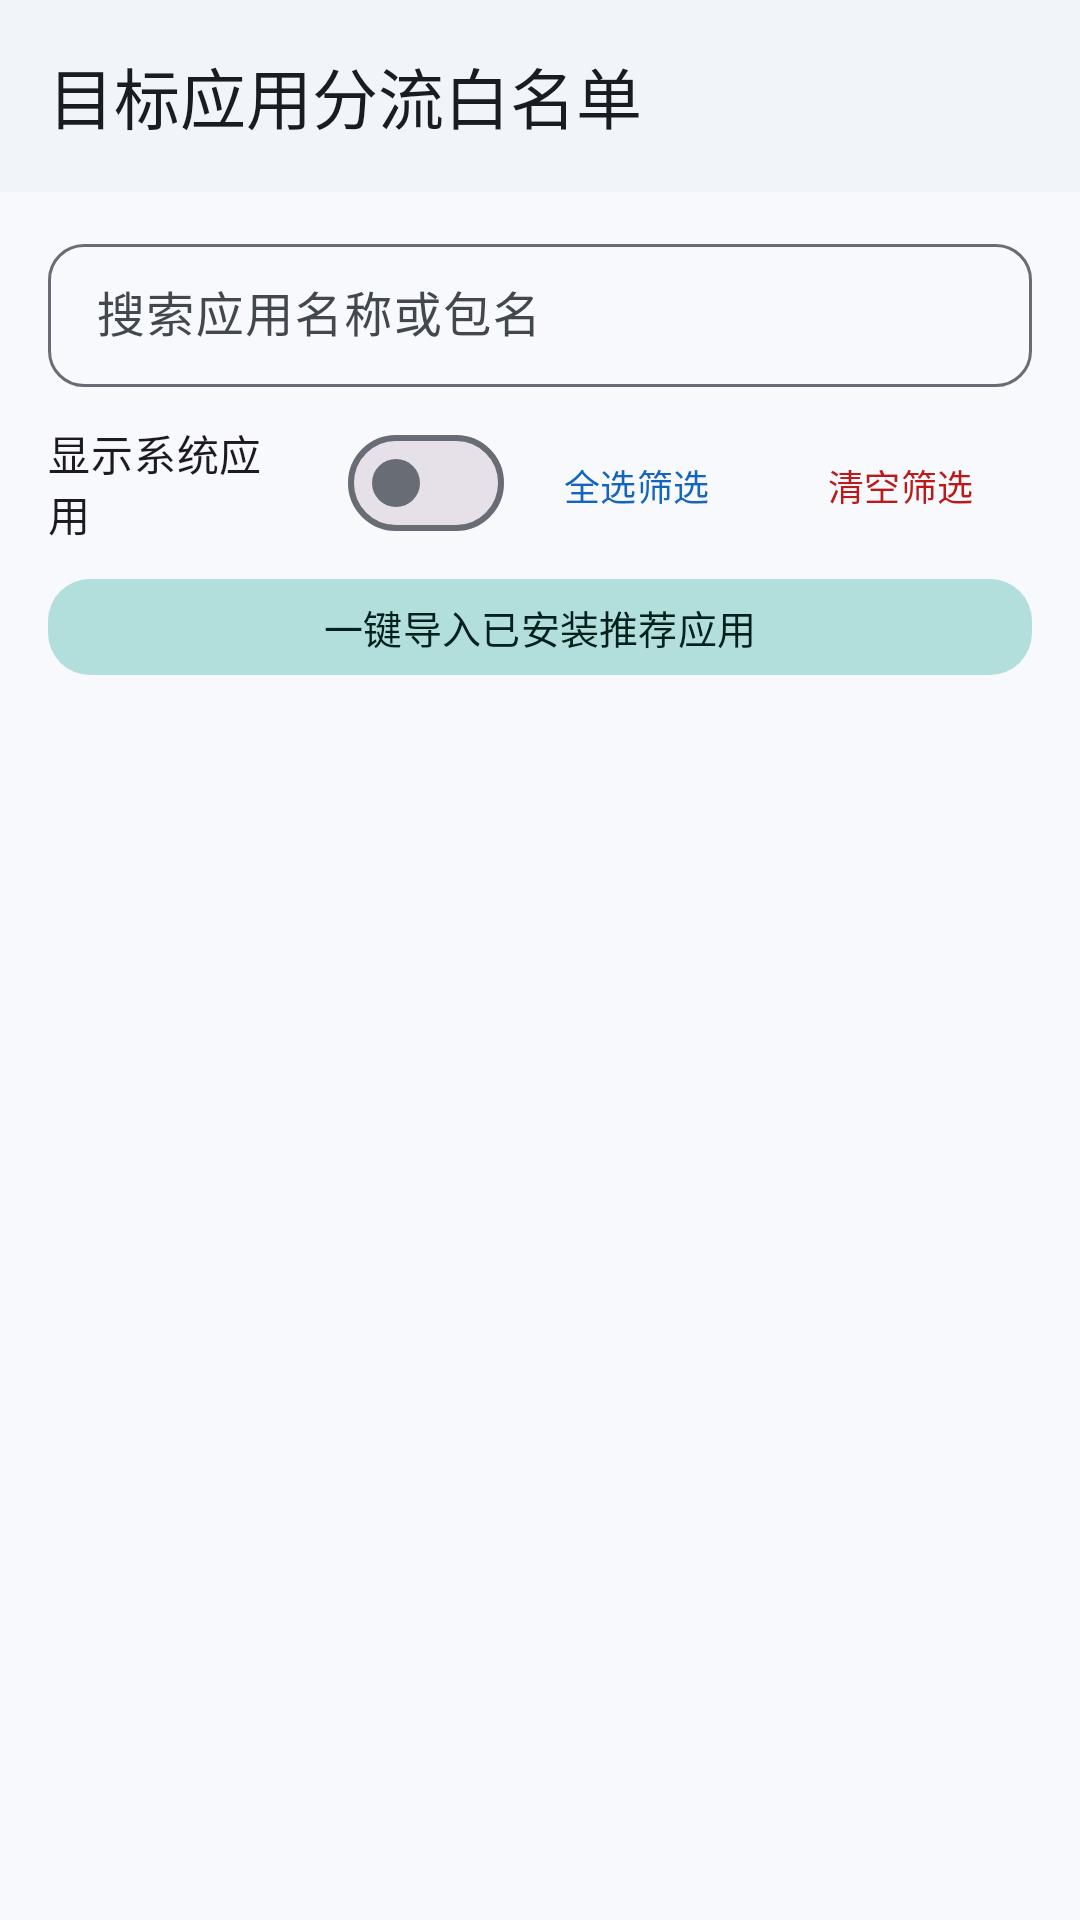

Produce the Android XML layout that renders to this screen, including the resource entries it uses.
<!-- AndroidManifest.xml: application theme Theme.MockLoc -->
<!-- res/layout/activity_whitelist.xml -->
<?xml version="1.0" encoding="utf-8"?>
<LinearLayout xmlns:android="http://schemas.android.com/apk/res/android"
    xmlns:app="http://schemas.android.com/apk/res-auto"
    android:id="@+id/whitelistRoot"
    android:layout_width="match_parent"
    android:layout_height="match_parent"
    android:background="@color/md_theme_background"
    android:orientation="vertical">

    <com.google.android.material.appbar.MaterialToolbar
        android:id="@+id/toolbarWhitelist"
        android:layout_width="match_parent"
        android:layout_height="wrap_content"
        android:background="@color/md_theme_surfaceContainerLow"
        app:navigationIcon="@drawable/ic_arrow_back_24"
        app:navigationIconTint="@color/md_theme_onSurface"
        app:subtitleTextColor="@color/md_theme_onSurfaceVariant"
        app:title="@string/whitelist_title"
        app:titleTextColor="@color/md_theme_onSurface" />

    <LinearLayout
        android:layout_width="match_parent"
        android:layout_height="wrap_content"
        android:orientation="vertical"
        android:paddingHorizontal="16dp"
        android:paddingTop="12dp"
        android:paddingBottom="8dp">

        <com.google.android.material.textfield.TextInputLayout
            style="@style/Widget.MockLoc.TextInputLayout"
            android:layout_width="match_parent"
            android:layout_height="wrap_content"
            android:hint="@string/whitelist_search_hint"
            app:endIconMode="clear_text"
            app:startIconDrawable="@drawable/ic_search_24">

            <com.google.android.material.textfield.TextInputEditText
                android:id="@+id/etWhitelistSearch"
                android:layout_width="match_parent"
                android:layout_height="wrap_content"
                android:maxLines="1" />
        </com.google.android.material.textfield.TextInputLayout>

        <LinearLayout
            android:layout_width="match_parent"
            android:layout_height="wrap_content"
            android:layout_marginTop="8dp"
            android:gravity="center_vertical"
            android:orientation="horizontal">

            <com.google.android.material.materialswitch.MaterialSwitch
                android:id="@+id/switchIncludeSystem"
                android:layout_width="0dp"
                android:layout_height="wrap_content"
                android:layout_weight="1"
                android:text="@string/whitelist_show_system" />

            <com.google.android.material.button.MaterialButton
                android:id="@+id/btnWhitelistSelectAll"
                style="@style/Widget.Material3.Button.TextButton"
                android:layout_width="wrap_content"
                android:layout_height="36dp"
                android:text="@string/whitelist_select_all"
                android:textSize="12sp" />

            <com.google.android.material.button.MaterialButton
                android:id="@+id/btnWhitelistClearFiltered"
                style="@style/Widget.Material3.Button.TextButton"
                android:layout_width="wrap_content"
                android:layout_height="36dp"
                android:text="@string/whitelist_clear_filtered"
                android:textColor="@color/md_theme_error"
                android:textSize="12sp" />
        </LinearLayout>

        <com.google.android.material.button.MaterialButton
            android:id="@+id/btnImportRecommended"
            style="@style/Widget.MockLoc.Button.Tonal"
            android:layout_width="match_parent"
            android:layout_height="40dp"
            android:layout_marginTop="4dp"
            android:text="@string/whitelist_import_recommended"
            android:textSize="13sp"
            app:icon="@drawable/ic_shield_check_24" />
    </LinearLayout>

    <FrameLayout
        android:layout_width="match_parent"
        android:layout_height="0dp"
        android:layout_weight="1">

        <androidx.recyclerview.widget.RecyclerView
            android:id="@+id/rvWhitelistApps"
            android:layout_width="match_parent"
            android:layout_height="match_parent"
            android:clipToPadding="false"
            android:paddingTop="4dp"
            android:paddingBottom="16dp" />

        <ProgressBar
            android:id="@+id/pbWhitelistLoading"
            android:layout_width="wrap_content"
            android:layout_height="wrap_content"
            android:layout_gravity="center"
            android:visibility="gone" />

        <TextView
            android:id="@+id/tvWhitelistEmpty"
            android:layout_width="wrap_content"
            android:layout_height="wrap_content"
            android:layout_gravity="center"
            android:text="@string/whitelist_empty"
            android:textAppearance="@style/TextAppearance.Material3.BodyMedium"
            android:textColor="@color/md_theme_onSurfaceVariant"
            android:visibility="gone" />
    </FrameLayout>
</LinearLayout>
<!-- resources referenced by this layout -->
<resources>
  <color name="md_theme_background">#F7F9FC</color>
  <color name="md_theme_error">#BA1A1A</color>
  <color name="md_theme_onSurface">#191C20</color>
  <color name="md_theme_onSurfaceVariant">#43474E</color>
  <color name="md_theme_surfaceContainerLow">#F1F4F9</color>
  <string name="whitelist_clear_filtered">清空筛选</string>
  <string name="whitelist_empty">没有匹配的应用</string>
  <string name="whitelist_import_recommended">一键导入已安装推荐应用</string>
  <string name="whitelist_search_hint">搜索应用名称或包名</string>
  <string name="whitelist_select_all">全选筛选</string>
  <string name="whitelist_show_system">显示系统应用</string>
  <string name="whitelist_title">目标应用分流白名单</string>
  <style name="Widget.MockLoc.Button.Tonal" parent="Widget.Material3.Button.TonalButton">
          <item name="cornerRadius">14dp</item>
      </style>
  <style name="Widget.MockLoc.TextInputLayout" parent="Widget.Material3.TextInputLayout.OutlinedBox.Dense">
          <item name="boxCornerRadiusTopStart">12dp</item>
          <item name="boxCornerRadiusTopEnd">12dp</item>
          <item name="boxCornerRadiusBottomStart">12dp</item>
          <item name="boxCornerRadiusBottomEnd">12dp</item>
      </style>
  <color name="md_theme_primary">#1565C0</color>
  <color name="md_theme_onPrimary">#FFFFFF</color>
  <color name="md_theme_primaryContainer">#D3E4FF</color>
  <color name="md_theme_onPrimaryContainer">#001C38</color>
  <color name="md_theme_secondary">#00796B</color>
  <color name="md_theme_onSecondary">#FFFFFF</color>
  <color name="md_theme_secondaryContainer">#B2DFDB</color>
  <color name="md_theme_onSecondaryContainer">#00201C</color>
  <color name="md_theme_tertiary">#5C6BC0</color>
  <color name="md_theme_onTertiary">#FFFFFF</color>
  <color name="md_theme_tertiaryContainer">#E0E3FF</color>
  <color name="md_theme_onTertiaryContainer">#151D4A</color>
  <color name="md_theme_onError">#FFFFFF</color>
  <color name="md_theme_errorContainer">#FFDAD6</color>
  <color name="md_theme_onErrorContainer">#410002</color>
  <color name="md_theme_onBackground">#191C20</color>
  <color name="md_theme_surface">#F7F9FC</color>
  <color name="md_theme_surfaceVariant">#E0E6F0</color>
  <color name="md_theme_outline">#686C74</color>
  <color name="md_theme_outlineVariant">#C3C7CF</color>
  <style name="ThemeOverlay.MockLoc.BottomSheetDialog" parent="ThemeOverlay.Material3.BottomSheetDialog">
          <item name="bottomSheetStyle">@style/Widget.MockLoc.BottomSheet.Modal</item>
          <item name="android:windowIsFloating">false</item>
          <item name="android:navigationBarColor">@android:color/transparent</item>
          <item name="android:statusBarColor">@android:color/transparent</item>
          <item name="enableEdgeToEdge">true</item>
      </style>
  <style name="Widget.MockLoc.BottomSheet.Modal" parent="Widget.Material3.BottomSheet.Modal">
          <item name="shapeAppearance">@style/ShapeAppearance.MockLoc.BottomSheet</item>
          <item name="backgroundTint">@color/md_theme_surfaceContainerLow</item>
      </style>
  <style name="ShapeAppearance.MockLoc.BottomSheet" parent="ShapeAppearance.Material3.Corner.ExtraLarge">
          <item name="cornerSizeBottomLeft">0dp</item>
          <item name="cornerSizeBottomRight">0dp</item>
      </style>
</resources>
